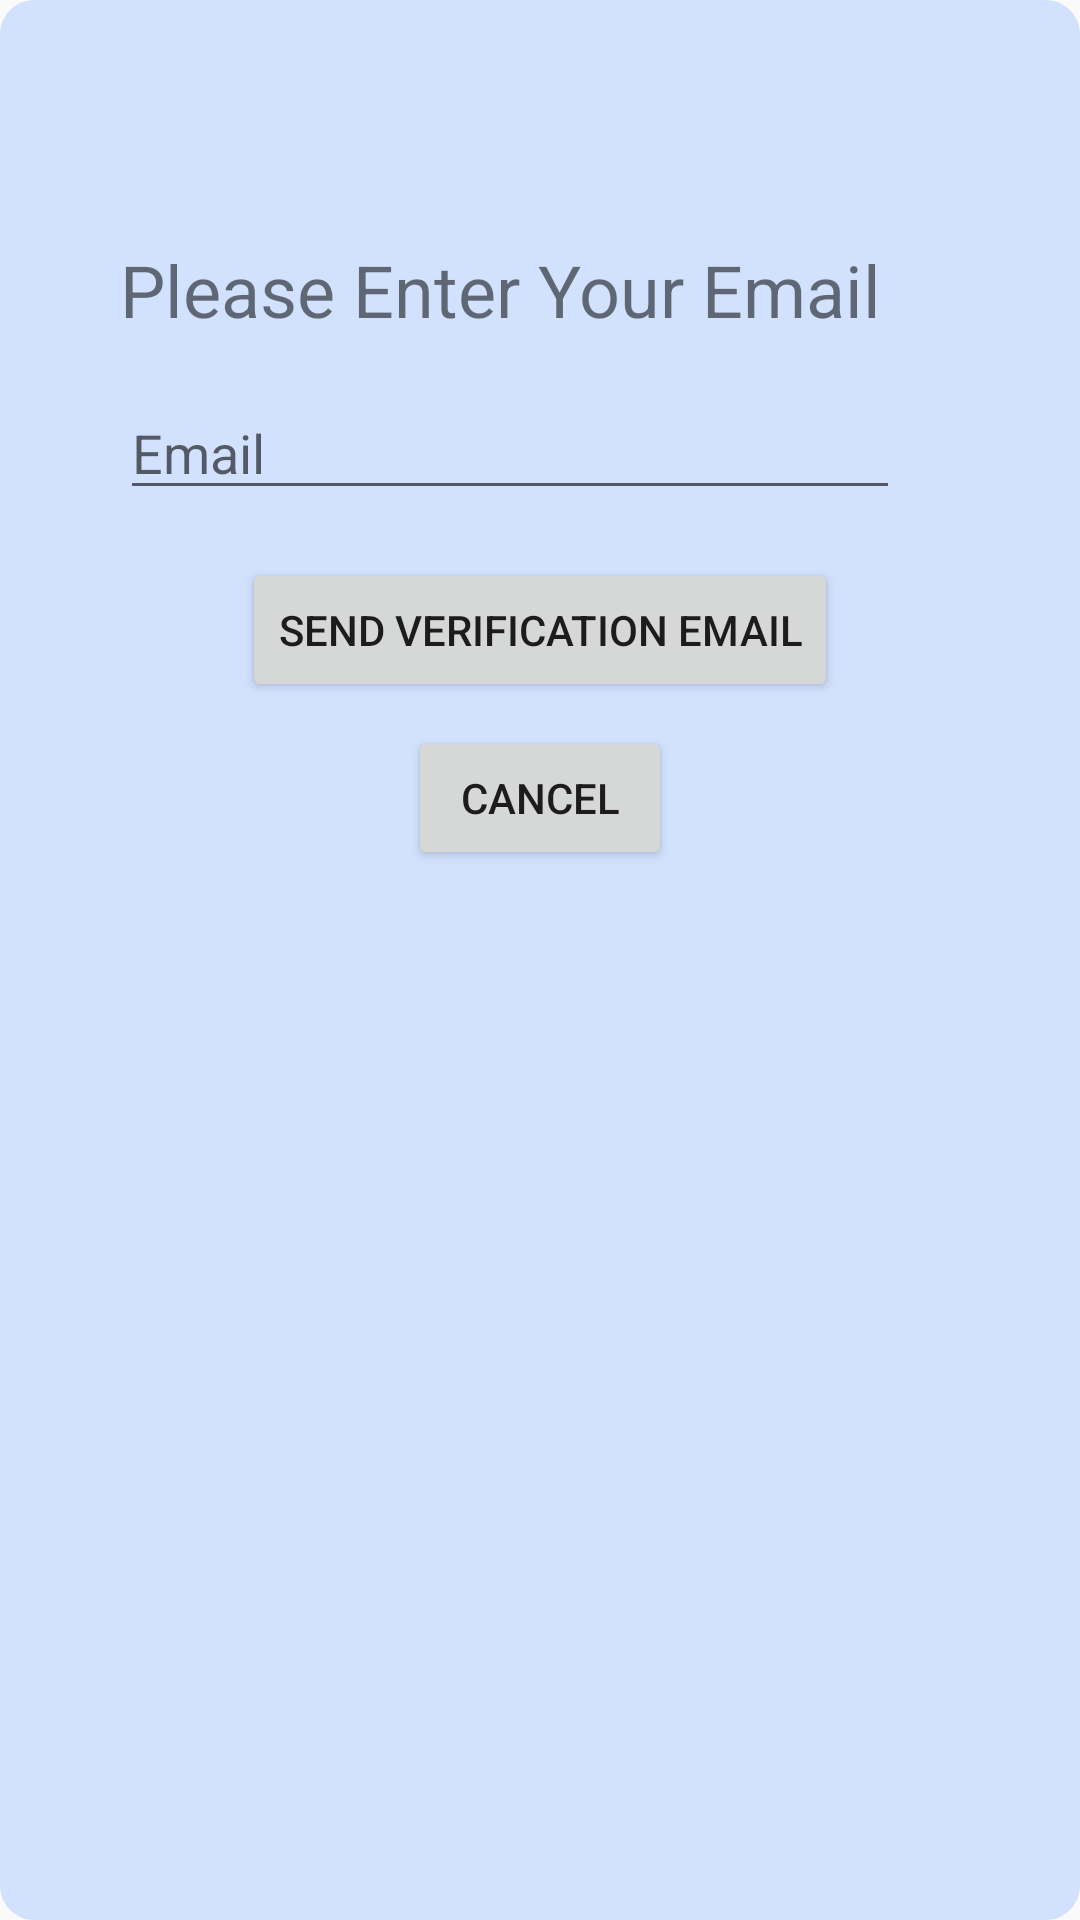

Reconstruct the res/layout file that produces this screen, plus the resources it refers to.
<!-- AndroidManifest.xml: application theme AppTheme -->
<!-- res/layout/fragment_reset_password.xml -->
<?xml version="1.0" encoding="utf-8"?>
<androidx.constraintlayout.widget.ConstraintLayout xmlns:android="http://schemas.android.com/apk/res/android"
    xmlns:app="http://schemas.android.com/apk/res-auto"
    xmlns:tools="http://schemas.android.com/tools"
    android:layout_width="300dp"
    android:layout_height="300dp"
    android:background="@drawable/rounded_rectangle"
    tools:context=".ResetPassword">

    
    <TextView
        android:id="@+id/PasswordReset_text"
        android:layout_width="280dp"
        android:layout_height="wrap_content"
        android:layout_margin="2dp"
        android:text="Please Enter Your Email"
        android:textSize="24sp"
        app:layout_constraintBottom_toBottomOf="parent"
        app:layout_constraintLeft_toLeftOf="parent"
        app:layout_constraintRight_toRightOf="parent"
        app:layout_constraintTop_toTopOf="parent"
        app:layout_constraintVertical_bias="0.13" />

    <EditText
        android:id="@+id/PasswordReset_Email"
        android:layout_width="260dp"
        android:layout_height="wrap_content"
        android:layout_marginTop="16dp"
        android:ems="10"
        android:hint="Email"
        android:inputType="textPersonName"
        app:layout_constraintLeft_toLeftOf="@id/PasswordReset_text"
        app:layout_constraintTop_toBottomOf="@id/PasswordReset_text" />

    <Button
        android:id="@+id/PasswordReset_Send"
        android:layout_width="wrap_content"
        android:layout_height="wrap_content"
        android:layout_marginTop="16dp"
        android:text="Send Verification Email"
        app:layout_constraintLeft_toLeftOf="@id/PasswordReset_text"
        app:layout_constraintRight_toRightOf="@id/PasswordReset_text"
        app:layout_constraintTop_toBottomOf="@id/PasswordReset_Email" />

    <Button
        android:id="@+id/PasswordReset_Cancel"
        android:layout_width="wrap_content"
        android:layout_height="wrap_content"
        android:layout_marginTop="8dp"
        android:text="Cancel"
        app:layout_constraintLeft_toLeftOf="@id/PasswordReset_text"
        app:layout_constraintRight_toRightOf="@id/PasswordReset_text"
        app:layout_constraintTop_toBottomOf="@id/PasswordReset_Send" />

</androidx.constraintlayout.widget.ConstraintLayout>
<!-- resources referenced by this layout -->
<resources>
  <!-- drawable rounded_rectangle (drawable) -->
  <?xml version="1.0" encoding="UTF-8"?>
  <shape xmlns:android="http://schemas.android.com/apk/res/android">
      <solid android:color="#D2E1FD"/>
      <stroke android:width="3dp" android:color="#D2E1FD" />
      <corners android:radius="10dp"/>
      <padding android:left="0dp" android:top="0dp" android:right="0dp" android:bottom="0dp" />
  </shape>
  <style name="AppTheme" parent="Theme.AppCompat.Light.NoActionBar">
          
          <item name="colorPrimary">@color/colorPrimary</item>
          <item name="colorPrimaryDark">@color/colorPrimaryDark</item>
          <item name="colorAccent">@color/colorAccent</item>
      </style>
  <color name="colorPrimary">#C8E0FF</color>
  <color name="colorPrimaryDark">#5F6392</color>
  <color name="colorAccent">#CCA679</color>
</resources>
